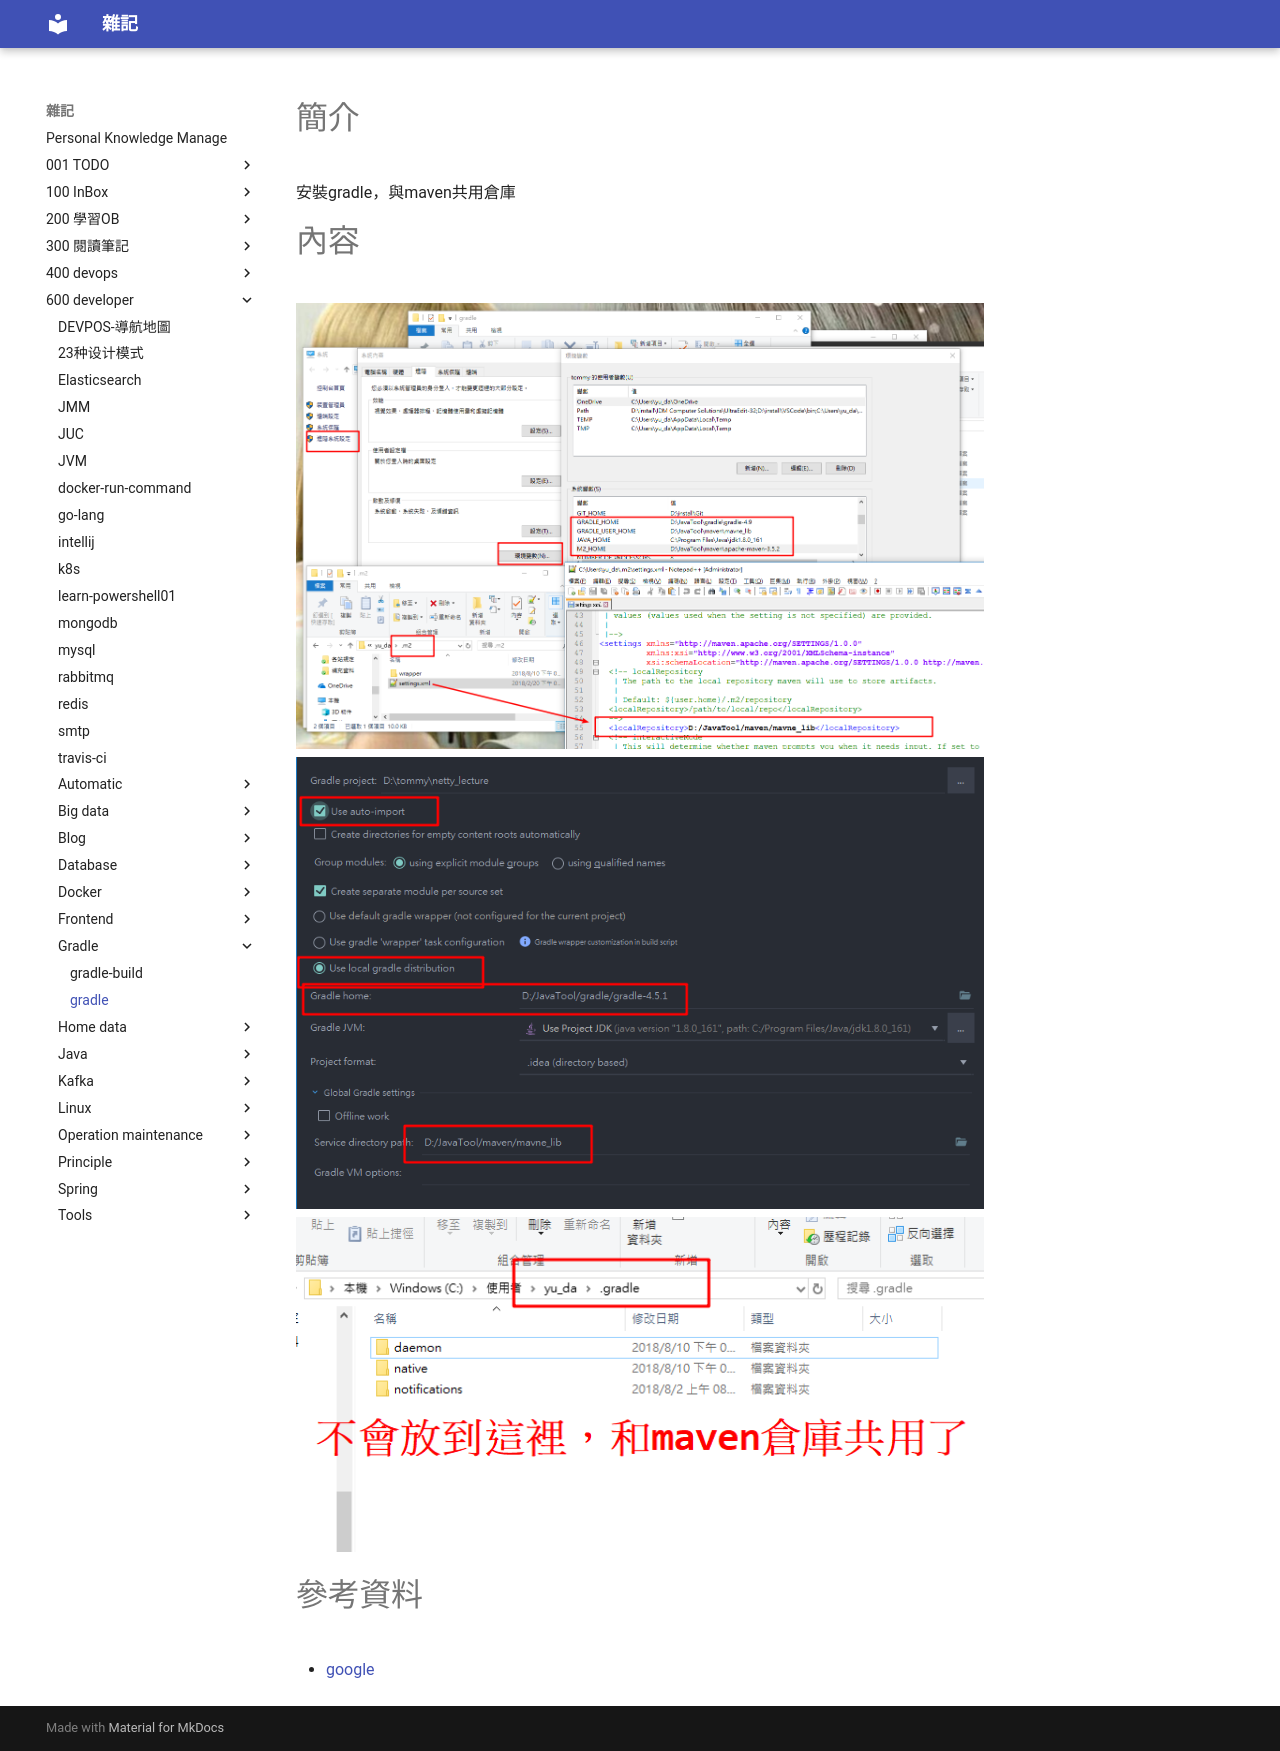

repository: yudady/yudady.github.io · page: 600-developer/gradle/gradle/index.html · generator: mkdocs

---
title: gradle
author: tommy
tags:
  - gradle
categories:
  - devops
toc: true
date: 2018-11-17 18:00:42
---

# 簡介

安裝gradle，與maven共用倉庫

<!--more-->
# 內容

![gradle](images/20181117180553.png)
![gradle](images/20181117180934.png)
![gradle](images/20181117181145.png)



# 參考資料
- [google](http://www.google.com)
